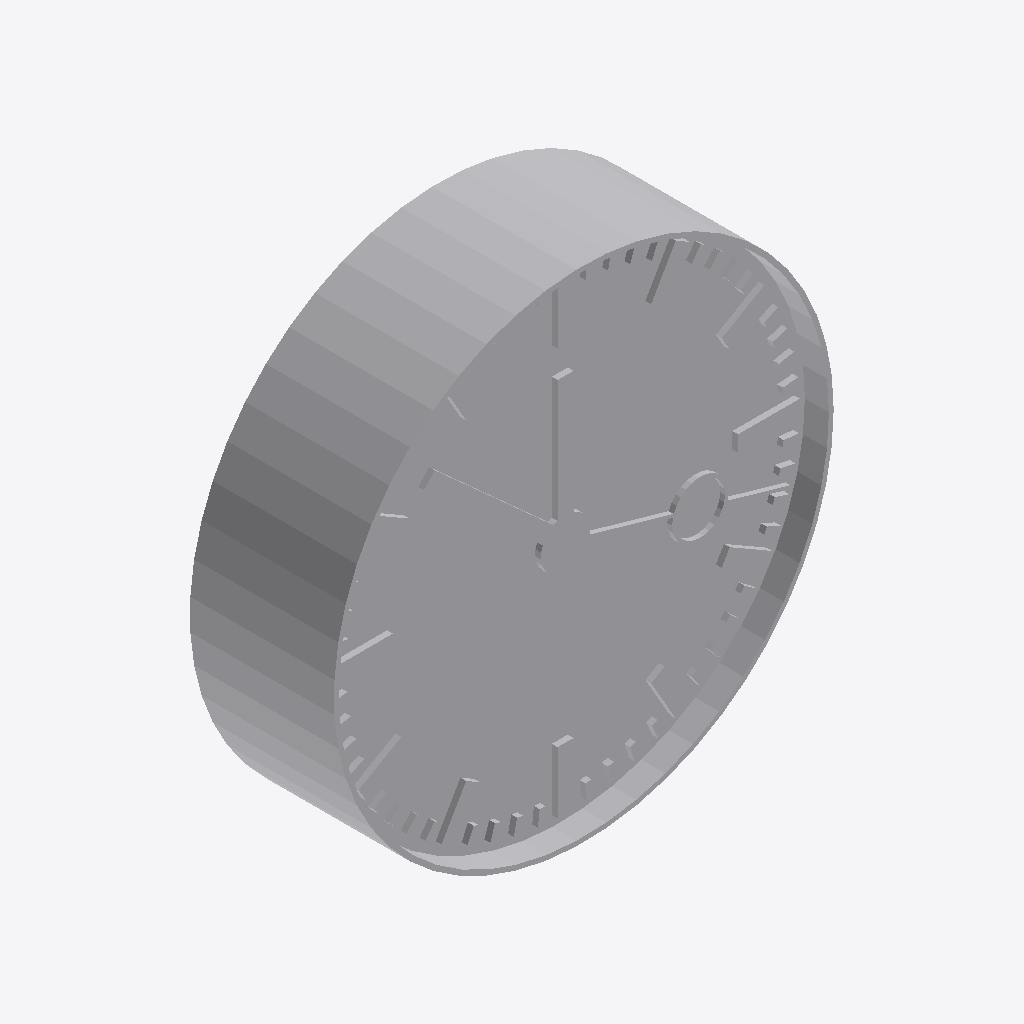
Isometric view of an IFC building model (IFC-SPF (STEP), schema IFC4, length unit metre), seen from the south-west, elements coloured by IFC class: 1 other element (light grey).
Extent 0.520 m × 0.150 m × 0.520 m (x, y, z). Storeys (1): Ebene 0 at 0.00 m. Elements (1): 1 IfcBuildingElementProxy.

HEADER;
FILE_DESCRIPTION(('ViewDefinition [CoordinationView_V2.0]','ExchangeRequirement []'),'2;1');
FILE_NAME('','2024-05-07T10:26:44',(''),(''),'ODA IFC SDK 22.6','22.1.1.516 - Exporter 22.1.1.516 - Default UI','');
FILE_SCHEMA(('IFC4'));
ENDSEC;
DATA;
#93=IFCPROJECT('3JkdSrIPPFBg8WI9Yiw3Uw',#20,'',$,$,'','',(#86),#83);
#105=IFCSITE('3JkdSrIPPFBg8WI9Yiw3Uu',#20,'Default',$,$,#104,$,$,.ELEMENT.,(42,24,53,508911),(-71,-15,-29,-58837),0.0,$,$);
#95=IFCBUILDING('3JkdSrIPPFBg8WI9Yiw3Ux',#20,'',$,$,#16,$,'',.ELEMENT.,$,$,#94);
#98=IFCBUILDINGSTOREY('3JkdSrIPPFBg8WI9XJ5yzH',#20,'Ebene 0',$,'Ebene:Ebene 1',#97,$,'Ebene 0',.ELEMENT.,0.0);
#1158=IFCBUILDINGELEMENTPROXY('1i6pAm_OnA7es5OO9i1h7m',#20,'DB_Uhr_50:DB_Uhr_50:6101',$,'DB_Uhr_50:DB_Uhr_50',#1157,#1155,'6101',.NOTDEFINED.);
ENDSEC;
